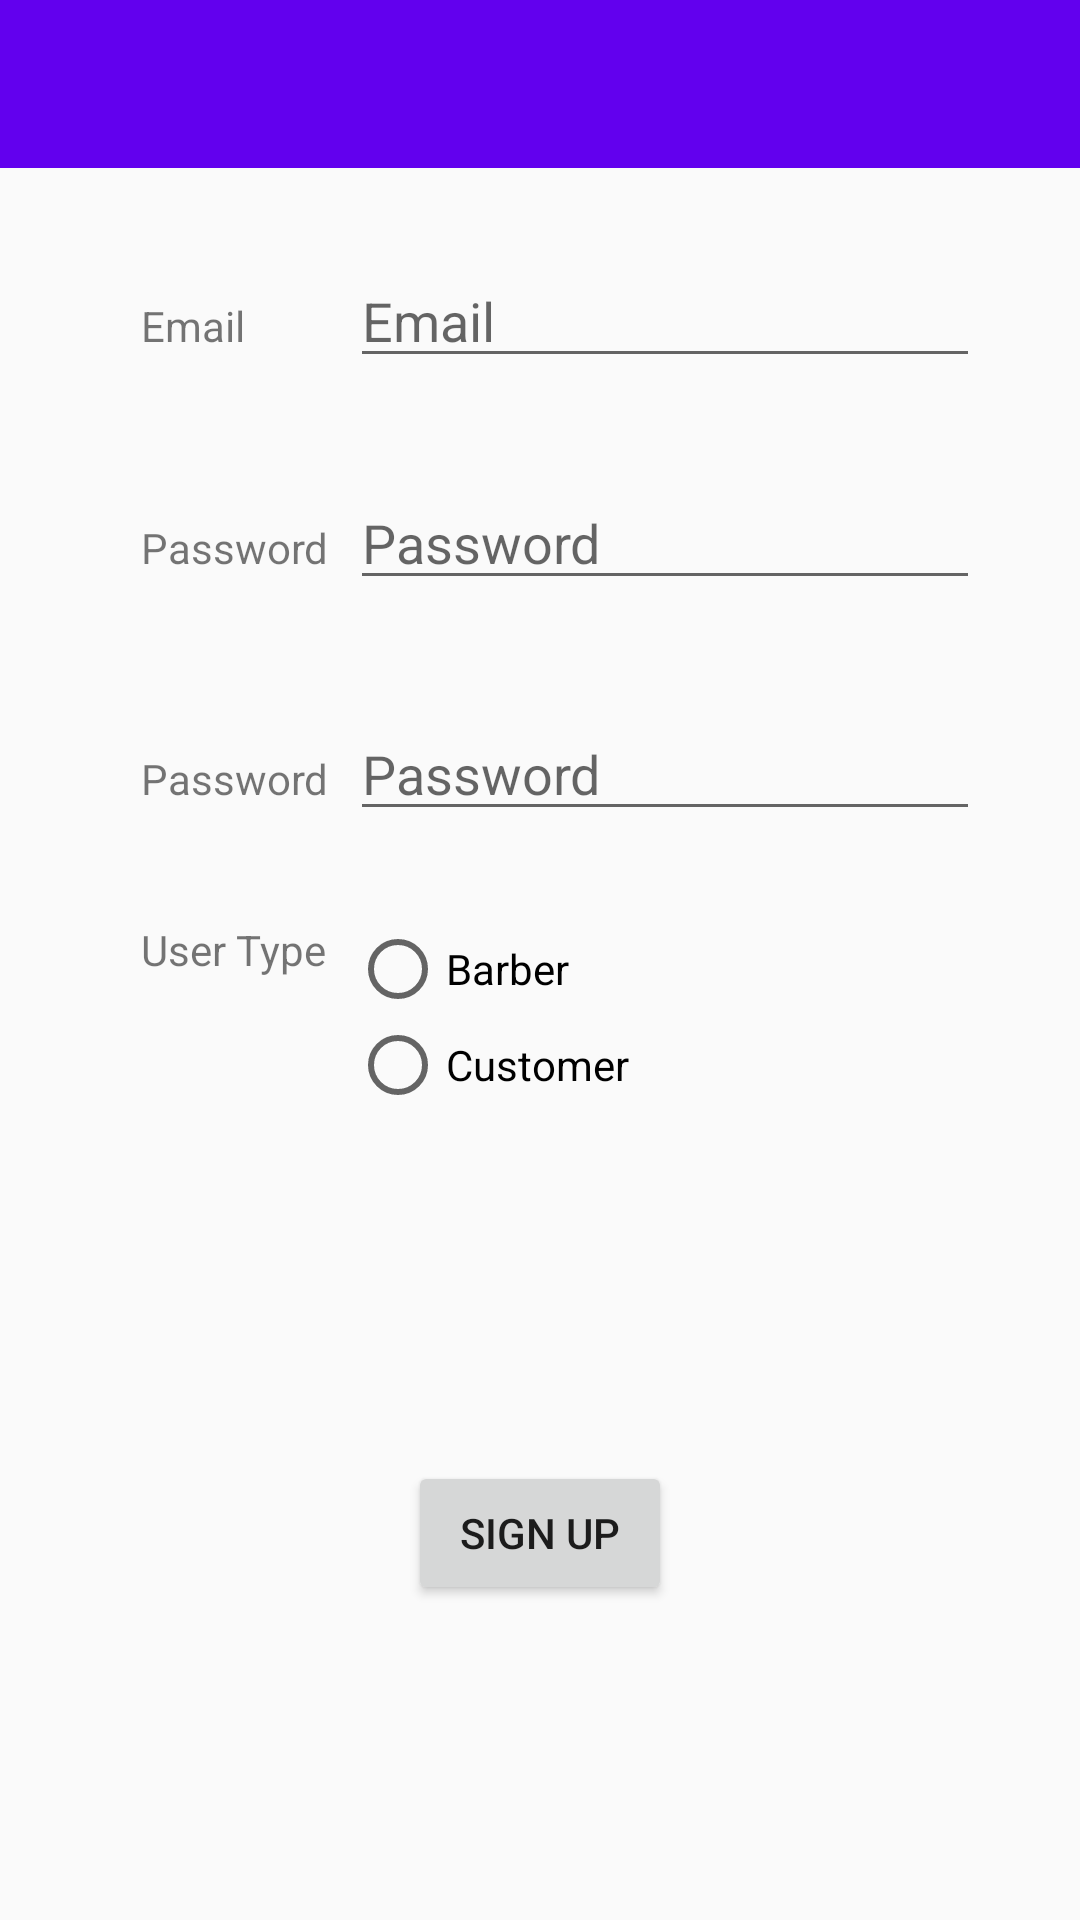

Android layout source for this screen:
<!-- AndroidManifest.xml: application theme Theme.AppCompat.Light.NoActionBar -->
<!-- res/layout/activity_signup.xml -->
<?xml version="1.0" encoding="utf-8"?>
<RelativeLayout xmlns:android="http://schemas.android.com/apk/res/android"
    xmlns:app="http://schemas.android.com/apk/res-auto"
    xmlns:tools="http://schemas.android.com/tools"
    android:layout_width="match_parent"
    android:layout_height="match_parent"
    tools:context="com.example.amuna95.finalproject.SignupActivity">

    <include
        layout="@layout/action_bar"
        android:id="@+id/action_bar">
    </include>

    <TextView
        android:id="@+id/textView"
        android:layout_width="wrap_content"
        android:layout_height="wrap_content"
        android:layout_alignParentStart="true"
        android:layout_below="@+id/action_bar"
        android:layout_marginStart="47dp"
        android:layout_marginTop="43dp"
        android:text="@string/email" />

    <EditText
        android:id="@+id/email"
        android:layout_width="wrap_content"
        android:layout_height="wrap_content"
        android:layout_alignBaseline="@+id/textView"
        android:layout_alignBottom="@+id/textView"
        android:layout_marginStart="35dp"
        android:layout_toEndOf="@+id/textView"
        android:ems="10"
        android:hint="Email"
        android:inputType="textPersonName" />

    <TextView
        android:id="@+id/textView2"
        android:layout_width="wrap_content"
        android:layout_height="wrap_content"
        android:layout_alignStart="@+id/textView"
        android:layout_below="@+id/email"
        android:layout_marginTop="47dp"
        android:text="@string/password" />

    <EditText
        android:id="@+id/pass1"
        android:layout_width="wrap_content"
        android:layout_height="wrap_content"
        android:layout_alignBaseline="@+id/textView2"
        android:layout_alignBottom="@+id/textView2"
        android:layout_alignStart="@+id/email"
        android:ems="10"
        android:hint="Password"
        android:inputType="textPassword" />

    <TextView
        android:id="@+id/textView3"
        android:layout_width="wrap_content"
        android:layout_height="wrap_content"
        android:layout_alignStart="@+id/textView2"
        android:layout_below="@+id/pass1"
        android:layout_marginTop="50dp"
        android:text="@string/password" />

    <EditText
        android:id="@+id/pass2"
        android:layout_width="wrap_content"
        android:layout_height="wrap_content"
        android:layout_alignBaseline="@+id/textView3"
        android:layout_alignBottom="@+id/textView3"
        android:layout_alignStart="@+id/pass1"
        android:ems="10"
        android:hint="Password"
        android:inputType="textPassword" />

    <Button
        android:id="@+id/signupBtn"
        android:layout_width="wrap_content"
        android:layout_height="wrap_content"
        android:layout_alignParentBottom="true"
        android:layout_centerHorizontal="true"
        android:layout_marginBottom="105dp"
        android:onClick="register"
        android:text="@string/sign_up" />

    <TextView
        android:id="@+id/textView7"
        android:layout_width="wrap_content"
        android:layout_height="wrap_content"
        android:layout_alignStart="@+id/textView3"
        android:layout_below="@+id/pass2"
        android:layout_marginTop="30dp"
        android:text="@string/user_type" />

    <RadioGroup
        android:id="@+id/radioGroup"
        android:layout_width="wrap_content"
        android:layout_height="wrap_content"
        android:layout_alignStart="@+id/pass2"
        android:layout_alignTop="@+id/textView7">

        <RadioButton
            android:id="@+id/barber"
            android:layout_width="wrap_content"
            android:layout_height="wrap_content"
            android:text="@string/barber" />

        <RadioButton
            android:id="@+id/customer"
            android:layout_width="wrap_content"
            android:layout_height="wrap_content"
            android:text="@string/customer" />
    </RadioGroup>

</RelativeLayout>
<!-- res/layout/action_bar.xml (included above) -->
<?xml version="1.0" encoding="utf-8"?>
<android.support.v7.widget.Toolbar xmlns:android="http://schemas.android.com/apk/res/android"
    xmlns:app="http://schemas.android.com/apk/res-auto"
    android:layout_width="match_parent"
    android:layout_height="wrap_content"
    app:theme="@style/LogUp"
    app:popupTheme="@style/menuPopupStyle"
    >


</android.support.v7.widget.Toolbar>
<!-- resources referenced by this layout -->
<resources>
  <string name="barber">Barber</string>
  <string name="customer">Customer</string>
  <string name="email">Email</string>
  <string name="password">Password</string>
  <string name="sign_up">Sign Up</string>
  <string name="user_type">User Type</string>
  <style name="LogUp" parent="Theme.AppCompat.Light.NoActionBar">
      <item name="android:background">@color/colorPrimary </item>
      </style>
  <style name="menuPopupStyle" parent="Theme.AppCompat.Light.NoActionBar">
          <item name="android:background">@color/colorAccent </item>
          <item name="overlapAnchor">false</item>
          <item name="android:dropDownVerticalOffset">-4dp </item>
      </style>
  <!-- not gathered from this repository: default colours our renderer supplied (Android Studio template values) -->
  <color name="colorPrimary">#FF6200EE</color>
  <color name="colorAccent">#FF03DAC5</color>
</resources>
